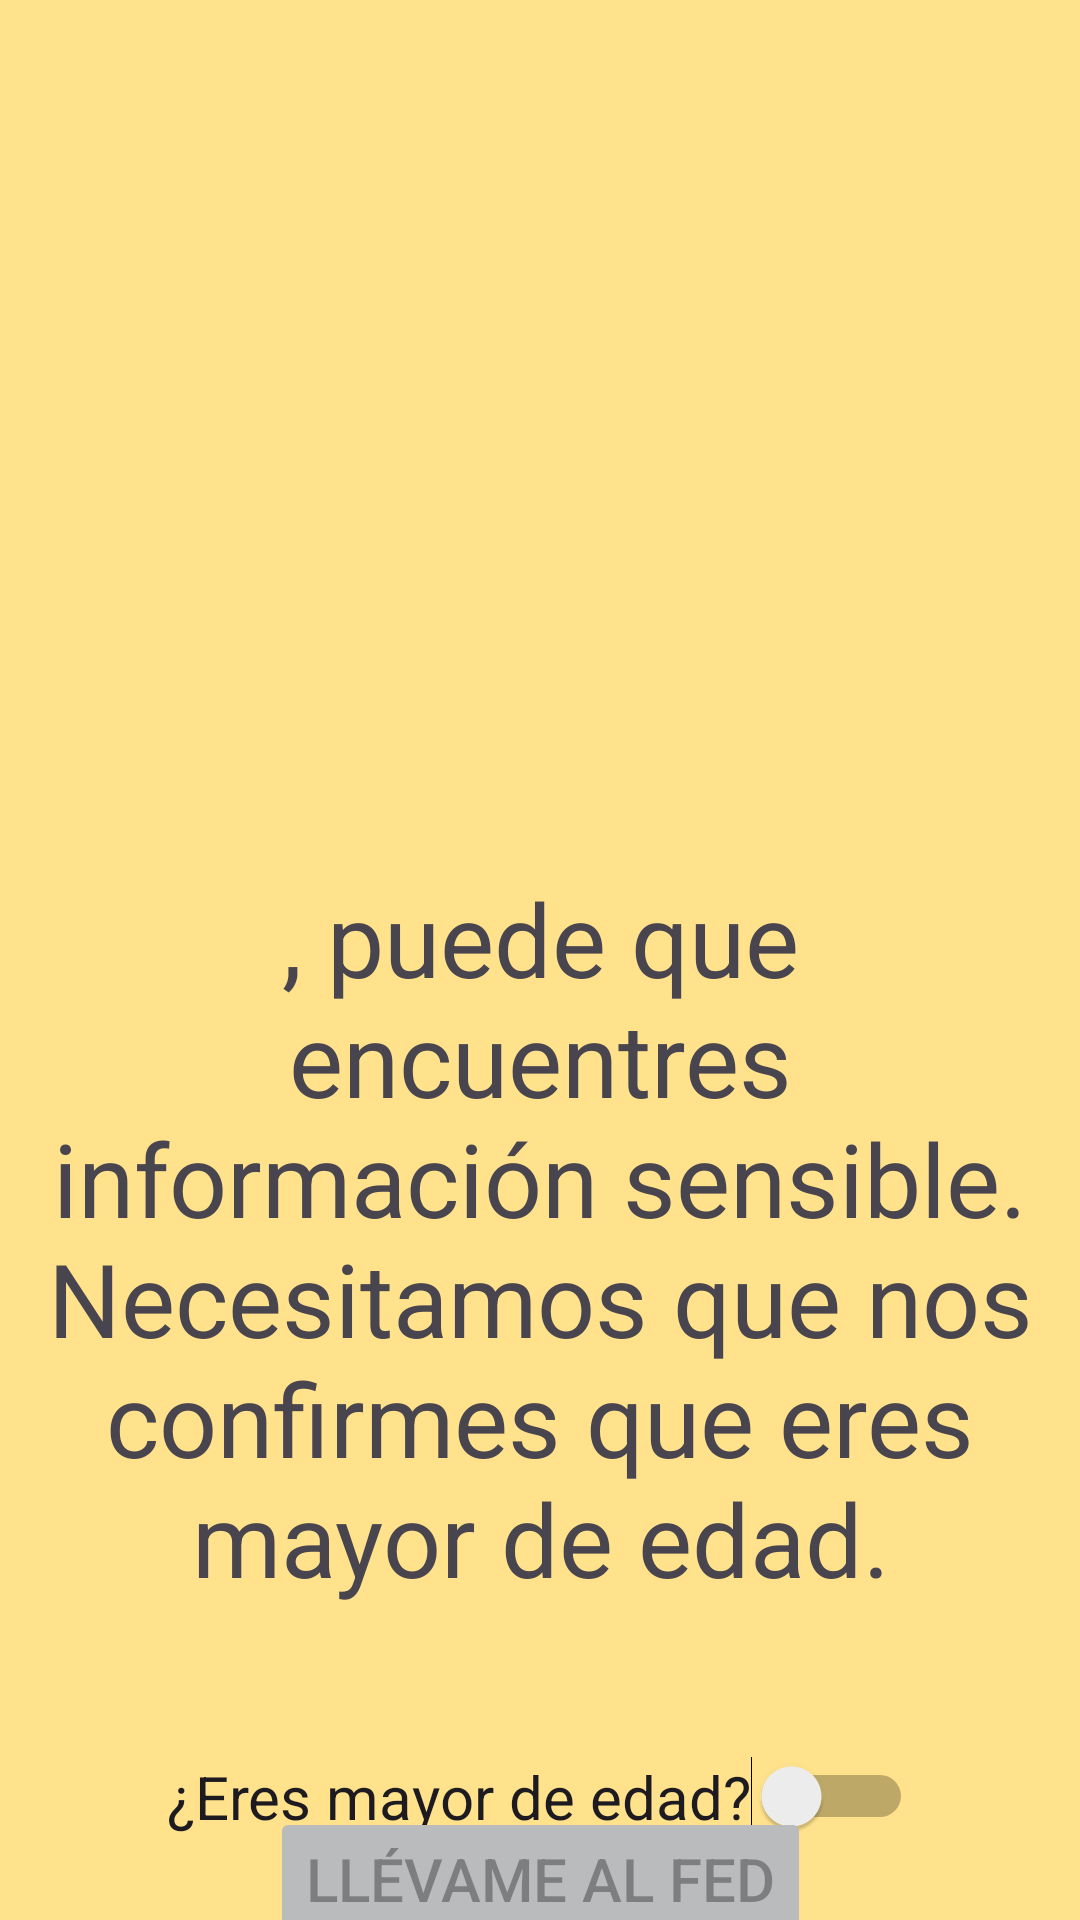

Android layout source for this screen:
<!-- AndroidManifest.xml: application theme MyCustomTheme -->
<!-- res/layout/fragment_terms.xml -->
<?xml version="1.0" encoding="utf-8"?>
<androidx.constraintlayout.widget.ConstraintLayout xmlns:android="http://schemas.android.com/apk/res/android"
    xmlns:app="http://schemas.android.com/apk/res-auto"
    xmlns:tools="http://schemas.android.com/tools"
    android:id="@+id/fcv_terminos"
    android:layout_width="match_parent"
    android:layout_height="match_parent"
    tools:context=".fragments.TermsFragment">

    <ImageView
        android:id="@+id/iv_terminos"
        android:layout_width="0dp"
        android:layout_height="250dp"
        android:layout_marginTop="24dp"
        android:src="@drawable/pic_terminos"
        app:layout_constraintEnd_toEndOf="parent"
        app:layout_constraintStart_toStartOf="parent"
        app:layout_constraintTop_toTopOf="parent" />

    <TextView
        android:id="@+id/tv_terminos_saludo"
        android:layout_width="0dp"
        android:layout_height="wrap_content"
        android:layout_marginTop="16dp"
        android:paddingLeft="8dp"
        android:paddingRight="8dp"
        android:text="@string/terminos"
        android:textAlignment="center"
        android:textSize="34sp"
        app:layout_constraintEnd_toEndOf="parent"
        app:layout_constraintStart_toStartOf="@+id/iv_terminos"
        app:layout_constraintTop_toBottomOf="@+id/iv_terminos" />

    <Switch
        android:id="@+id/sw_terminos"
        android:layout_width="wrap_content"
        android:layout_height="wrap_content"
        android:layout_marginTop="50dp"
        android:text="@string/switch_terminos"
        android:textSize="20sp"
        app:layout_constraintEnd_toEndOf="@+id/tv_terminos_saludo"
        app:layout_constraintStart_toStartOf="@+id/tv_terminos_saludo"
        app:layout_constraintTop_toBottomOf="@+id/tv_terminos_saludo" />

    <Button
        android:id="@+id/btn_terms_aceptar"
        style="@style/customButton"
        android:layout_width="wrap_content"
        android:layout_height="wrap_content"
        android:enabled="false"
        android:text="@string/terminos_aceptar"
        app:layout_constraintBottom_toBottomOf="parent"
        app:layout_constraintEnd_toEndOf="@+id/sw_terminos"
        app:layout_constraintStart_toStartOf="@+id/sw_terminos"
        app:layout_constraintTop_toBottomOf="@+id/sw_terminos" />
</androidx.constraintlayout.widget.ConstraintLayout>
<!-- resources referenced by this layout -->
<resources>
  <string name="switch_terminos">¿Eres mayor de edad?</string>
  <string name="terminos">, puede que encuentres información sensible. Necesitamos que nos confirmes que eres mayor de edad.</string>
  <string name="terminos_aceptar">Llévame al fed</string>
  <style name="customButton">
          <item name="android:backgroundTint">#B9BBBC</item>
          <item name="android:textSize">20sp</item>
      </style>
  <style name="MyCustomTheme" parent="Theme.Material3.DayNight.NoActionBar">
          
          
          <item name="android:colorBackground">@color/yellow</item>
      </style>
  <color name="yellow">#FFE28B</color>
</resources>
